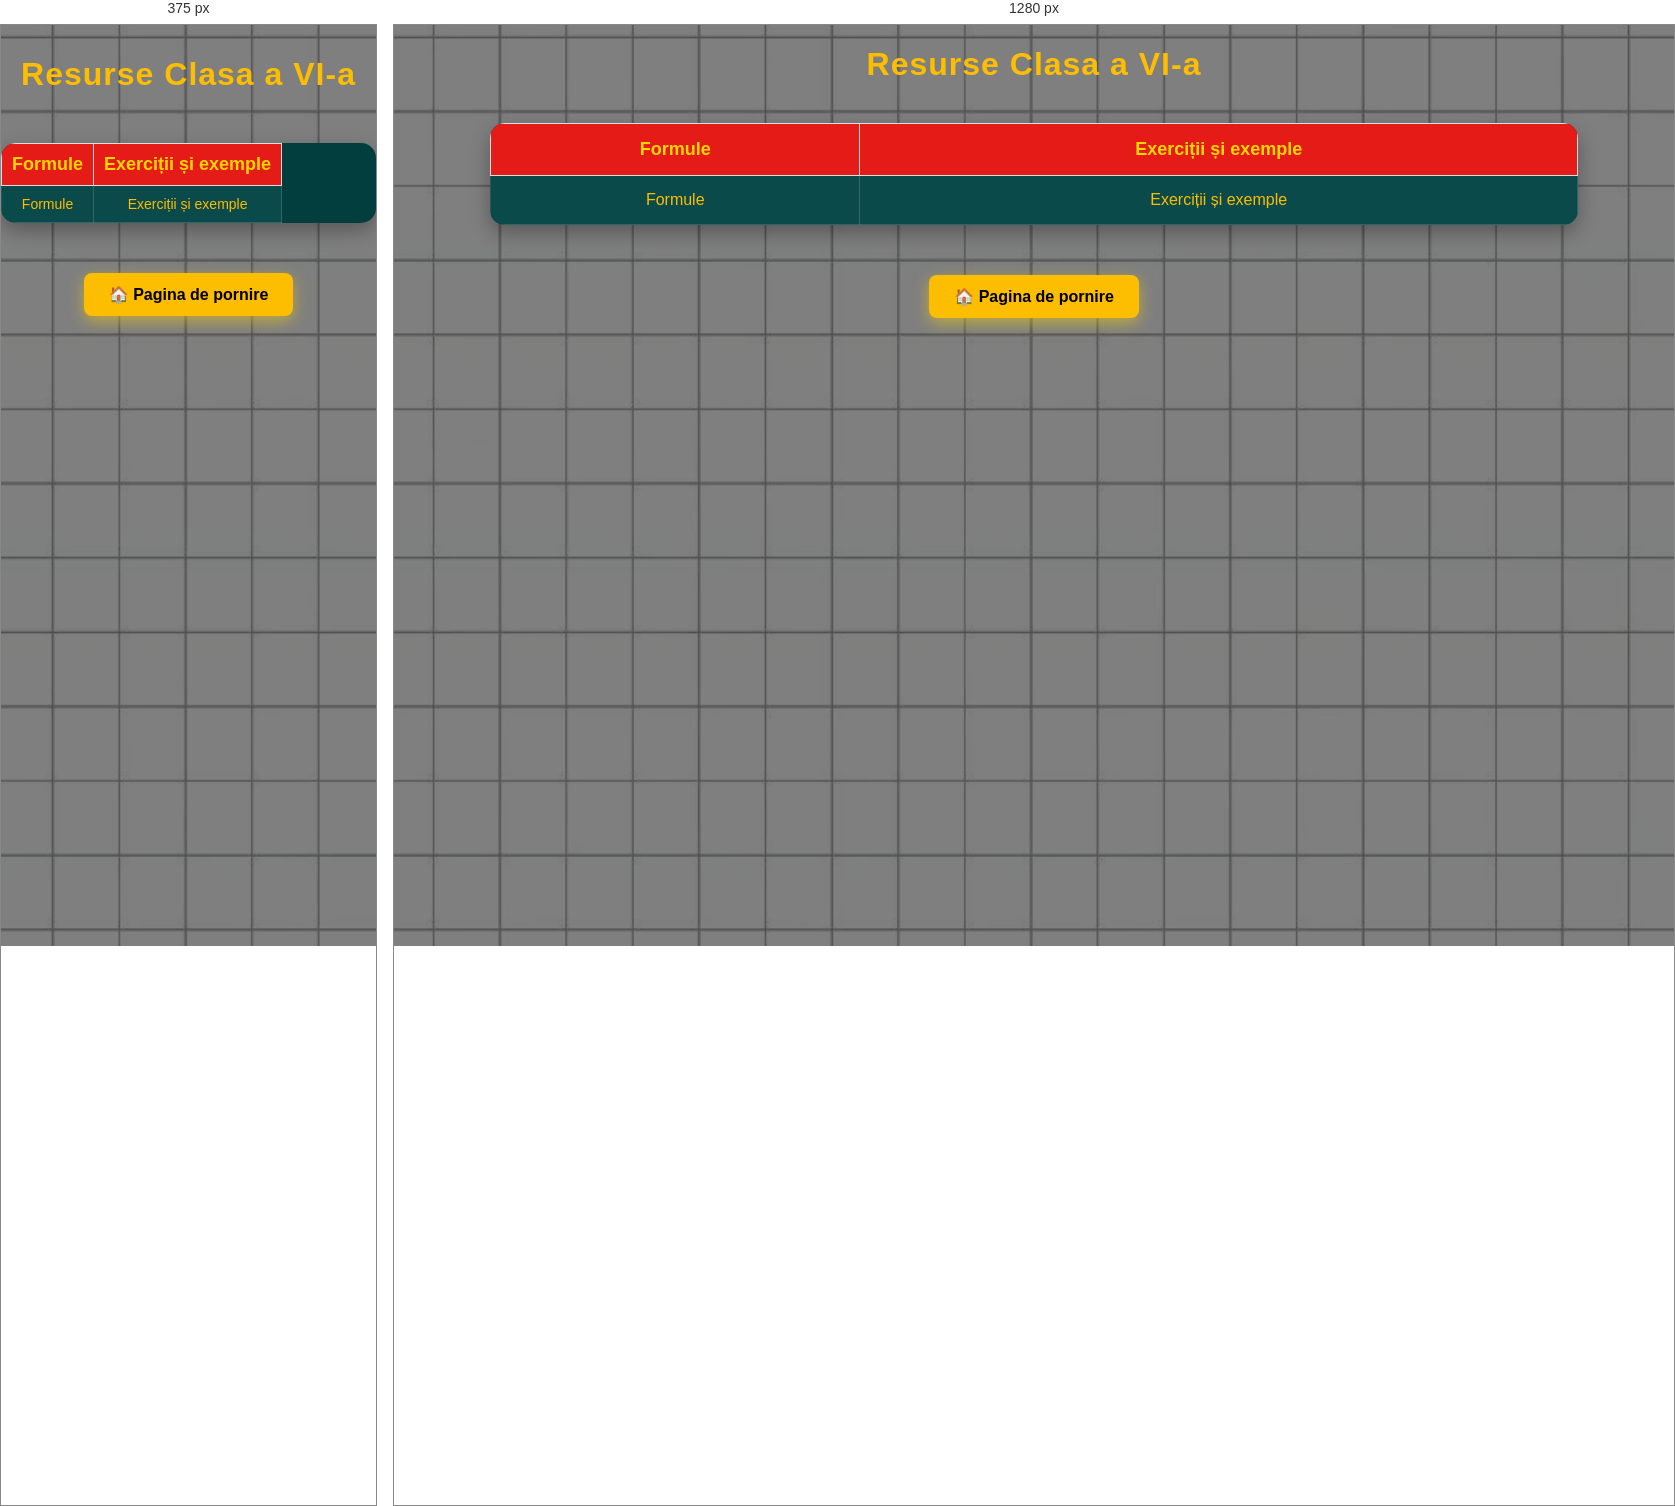
Rendered at 375 px and 1280 px, left to right.

<!-- file: Clasa6.html -->
<!DOCTYPE html>
<html lang="ro">
<head>
    <meta charset="UTF-8">
    <title>Resurse clasa6</title>
    <link href="https://fonts.googleapis.com/css2?family=Fredoka:wght@400;600&display=swap" rel="stylesheet">
    <link rel="stylesheet" href="../style.css">
    <meta name="viewport" content="width=device-width, initial-scale=1.0">
</head>
<body class="resurse">

<h1><center>Resurse Clasa a VI-a</center></h1>


<table>
    <tr>
        <th>Formule</th>
        <th>Exerciții și exemple</th>

    </tr>

    <tr>
        <td><a href="Formule.html">Formule</a></th>
        <td><a href="Ex.html">Exerciții și exemple</a></th>

    </tr>

</table>

<div class="back-home">
    <a href="../index.html" class="btn-hero"> 🏠 Pagina de pornire</a>
</div>

</body>
</html>


/* @media block from style.css */
@media (max-width:768px){

    nav{
        display:none !important;
    }

    .mobile-nav{
        display:block;
    }

@media{
.hero{

    width:92%;
    padding:40px 20px;
}

 .hero-logo{

    width:90%;
    max-width:460px;
}

 .hero h1{

    font-size:32px;
}

 .hero-text{

    font-size:18px;
}

 .cards{

    flex-direction:column;
    align-items:center;
}

 .card{

    width:90%;
}

 .search-container{

    width:100%;
    margin:15px 0;
}

 #searchInput{

    width:100%;
}

 table{

    width:100%;
    font-size:14px;
}

 
td,
th{

    padding:8px;
}

 .county-buttons{

    display:flex;
    flex-direction:column;
    align-items:center;
}

 .county-btn{

    width:90%;
    text-align:center;
}

 .contact-form{

    width:95%;
}

 .contact-form input,
.contact-form textarea{

    width:100%;
}

 .footer{

    padding:20px;
    font-size:14px;
}

 
}

/* ==========================
      TELEFOANE
========================== */

.menu-toggle{
    display:none;
}

.nav-top{
    display:flex;
    justify-content:space-between;
    align-items:center;
    width:100%;
}

@media (max-width:768px){

    /* GENERAL */

    body{
        font-size:16px;
    }

    h1{
        font-size:32px;
        text-align:center;
        padding:10px;
    }

    h2{
        font-size:24px;
    }

    img{
        max-width:100%;
        height:auto;
    }

    /* NAVBAR */


    .logo img{
        max-height:65px;
    }

 .menu-toggle{
    display:block;
    color:#FDBD01;
    font-size:34px;
    cursor:pointer;
    user-select:none;

    margin-left:none;
}


    /* SEARCH */

    .search-container{
        display:none;
        width:90%;
        margin:15px auto;
    }

    .search-container.active{
        display:block;
    }

    #searchInput{
        width:100%;
        box-sizing:border-box;
    }

    /* HERO */

    .hero{
        width:90%;
        margin:30px auto;
        padding:30px 20px;
    }

    .hero-logo{
        max-width:250px;
    }

    /* CARDURI */

    .cards{
        flex-direction:column;
        align-items:center;
    }

    .card{
        width:90%;
        margin-bottom:20px;
    }

    /* PAGINI CU CARDURI */

    .resource-card{
        width:90%;
        margin:auto;
    }

    /* BUTOANE JUDEȚE */

    .county-buttons{
        display:flex;
        flex-direction:column;
        gap:12px;
    }

    .county-btn{
        width:100%;
        text-align:center;
    }

    /* TABELE */

    table{
        display:block;
        overflow-x:auto;
        width:100%;
        white-space:nowrap;
        font-size:14px;
    }

    td,
    th{
        padding:10px;
    }

    /* FORMULAR */

    .contact-form{
        width:100%;
        margin:auto;
    }

    .contact-form input,
    .contact-form textarea{
        width:100%;
        box-sizing:border-box;
    }

    /* FOOTER */

    .footer{
        padding:20px;
        font-size:14px;
    }

 /* =========================
   NAVBAR MOBILE
========================= */

.mobile-nav{
    display:none;
    background:#1C1C1C;
    width:100%;
}

.mobile-top{
    display:flex;
    justify-content:space-between;
    align-items:center;
    padding:10px 15px;
}

.mobile-nav .logo img{
    max-height:55px;
}

.mobile-toggle{
    font-size:34px;
    color:#FDBD01;
    cursor:pointer;
    user-select:none;
}

/* meniul ascuns */
.mobile-menu{
    display:none;
    flex-direction:column;
    background:#1C1C1C;
}

.mobile-menu a{
    padding:15px;
    color:white;
    text-decoration:none;
    border-top:1px solid #333;
}

/* deschis */
.mobile-menu.active{
    display:flex;
}


}